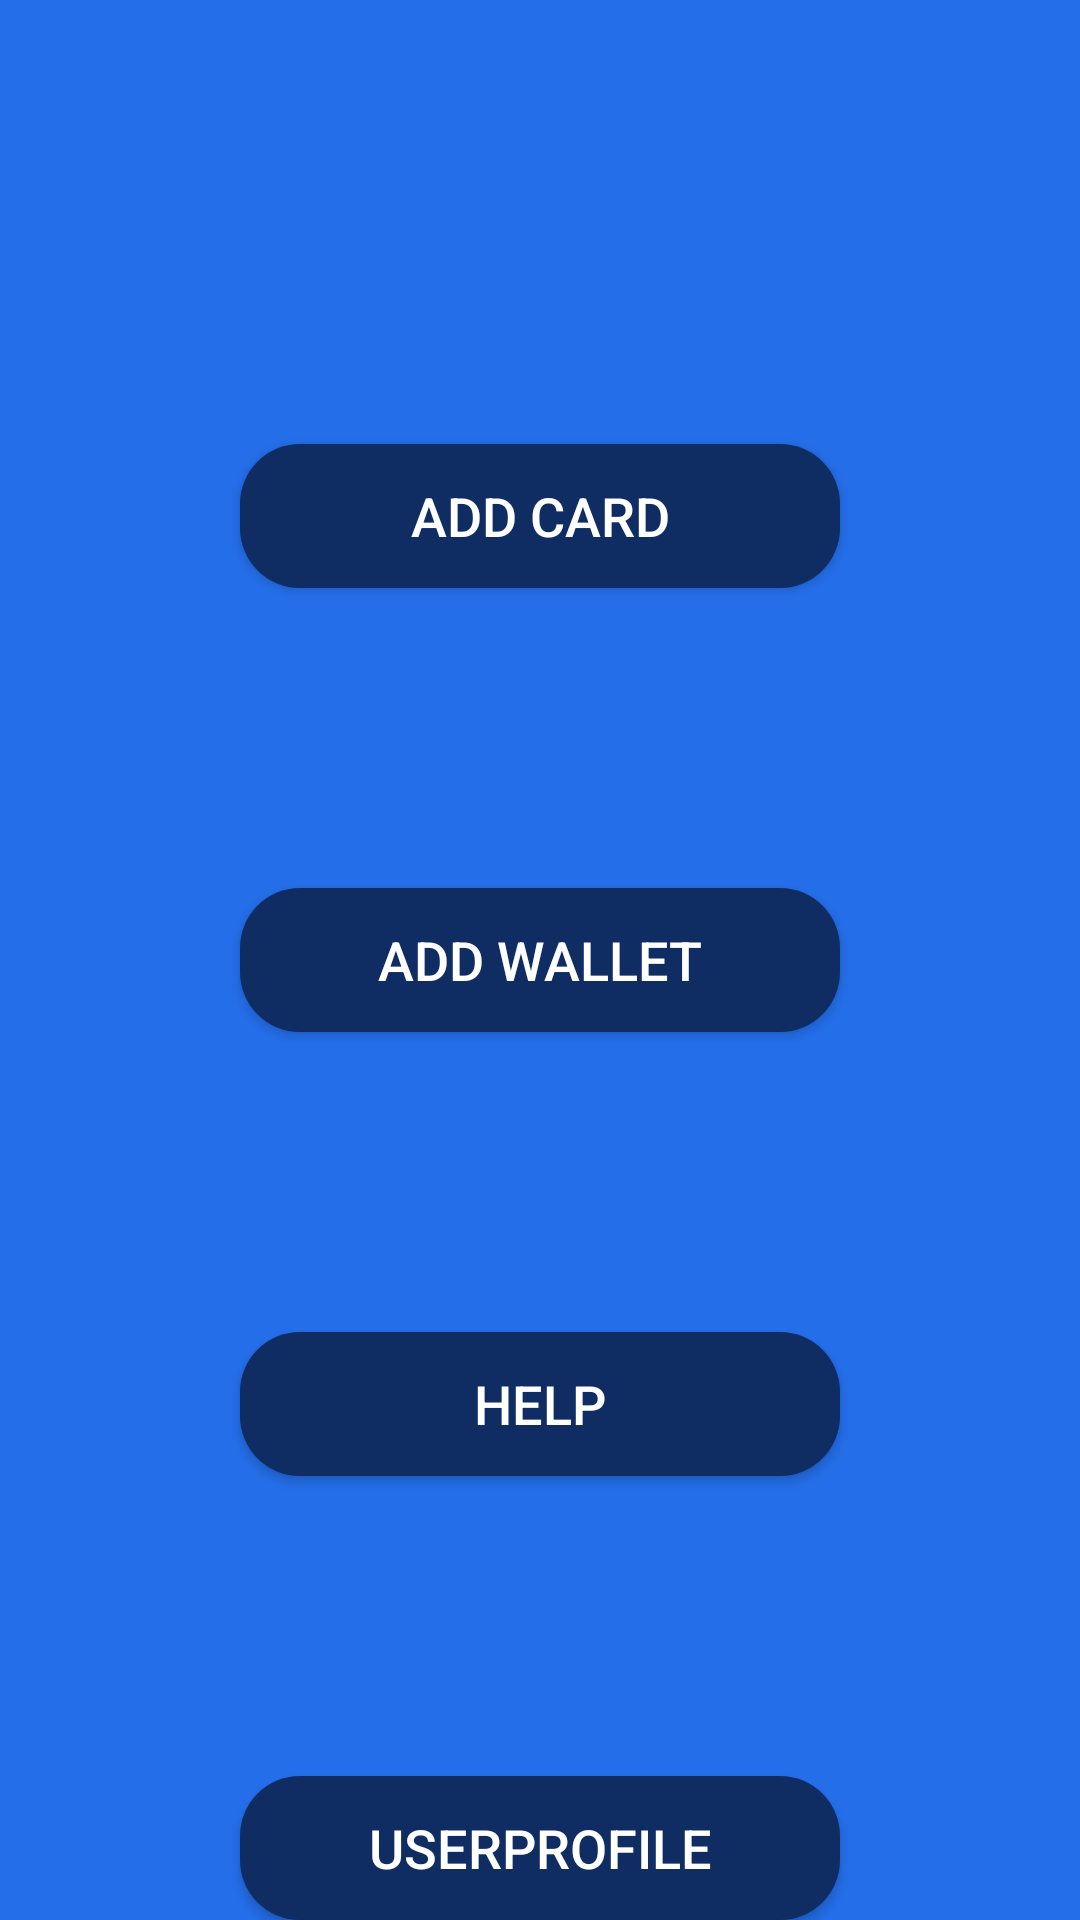

Write the Android layout XML for this screen, with the resource values it uses.
<!-- AndroidManifest.xml: application theme Theme.ExpenseManagerMobileApplication -->
<!-- res/layout/activity_beginning.xml -->
<?xml version="1.0" encoding="utf-8"?>
<androidx.constraintlayout.widget.ConstraintLayout xmlns:android="http://schemas.android.com/apk/res/android"
    xmlns:app="http://schemas.android.com/apk/res-auto"
    xmlns:tools="http://schemas.android.com/tools"
    android:layout_width="match_parent"
    android:layout_height="match_parent"
    android:background="@color/blue_bck"
    tools:context=".BeginningActivity">


    <Button
        android:id="@+id/addcardbtn"
        android:layout_width="200dp"
        android:layout_height="wrap_content"
        android:background="@drawable/roundbtn"
        android:padding="6dp"
        android:layout_marginBottom="100dp"
        android:text="@string/add_card"
        android:textColor="@color/white"
        android:textSize="18sp"
        app:layout_constraintBottom_toTopOf="@id/addcashbtn"
        app:layout_constraintLeft_toLeftOf="@id/addcashbtn"
        app:layout_constraintRight_toRightOf="@id/addcashbtn"/>

    <Button
        android:id="@+id/addcashbtn"
        android:layout_width="200dp"
        android:layout_height="wrap_content"
        android:layout_gravity="center_horizontal"
        android:background="@drawable/roundbtn"
        android:gravity="center"
        android:padding="6dp"
        app:layout_constraintTop_toTopOf="parent"
        app:layout_constraintRight_toRightOf="parent"
        app:layout_constraintLeft_toLeftOf="parent"
        app:layout_constraintBottom_toBottomOf="parent"
        android:text="@string/add_cash"
        android:textColor="@color/white"
        android:textSize="18sp" />

    <Button
        android:id="@+id/helpbtn"
        android:layout_width="200dp"
        android:layout_height="wrap_content"
        android:background="@drawable/roundbtn"
        android:padding="6dp"
        android:text="@string/help"
        android:textColor="@color/white"
        android:textSize="18sp"
        android:layout_marginTop="100dp"
        app:layout_constraintTop_toBottomOf="@id/addcashbtn"
        app:layout_constraintLeft_toLeftOf="@id/addcashbtn"
        app:layout_constraintRight_toRightOf="@id/addcashbtn"/>

    <Button
        android:id="@+id/userprofile"
        android:layout_width="200dp"
        android:layout_height="wrap_content"
        android:background="@drawable/roundbtn"
        android:padding="6dp"
        android:text="Userprofile"
        android:textColor="@color/white"
        android:textSize="18sp"
        android:layout_marginTop="100dp"
        app:layout_constraintTop_toBottomOf="@id/helpbtn"
        app:layout_constraintLeft_toLeftOf="@id/helpbtn"
        app:layout_constraintRight_toRightOf="@id/helpbtn"/>
</androidx.constraintlayout.widget.ConstraintLayout>
<!-- resources referenced by this layout -->
<resources>
  <color name="blue_bck">#246EE9</color>
  <color name="white">#FFFFFFFF</color>
  <!-- drawable roundbtn (drawable) -->
  <?xml version="1.0" encoding="utf-8"?>
  <shape xmlns:android="http://schemas.android.com/apk/res/android"
      android:shape="rectangle">
      <solid android:color="#0f2c63"/>
      <corners android:radius="20dp"/>
  </shape>
  <string name="add_card" translatable="false">Add Card</string>
  <string name="add_cash" translatable="false">Add Wallet</string>
  <string name="help" translatable="false">Help</string>
  <style name="Theme.ExpenseManagerMobileApplication" parent="Theme.AppCompat.Light.NoActionBar">
          
          <item name="colorPrimary">@color/purple_500</item>
          <item name="colorPrimaryDark">@color/purple_700</item>
          <item name="colorAccent">@color/teal_200</item>
          
      </style>
  <color name="purple_500">#FF6200EE</color>
  <color name="purple_700">#FF3700B3</color>
  <color name="teal_200">#FF03DAC5</color>
</resources>
